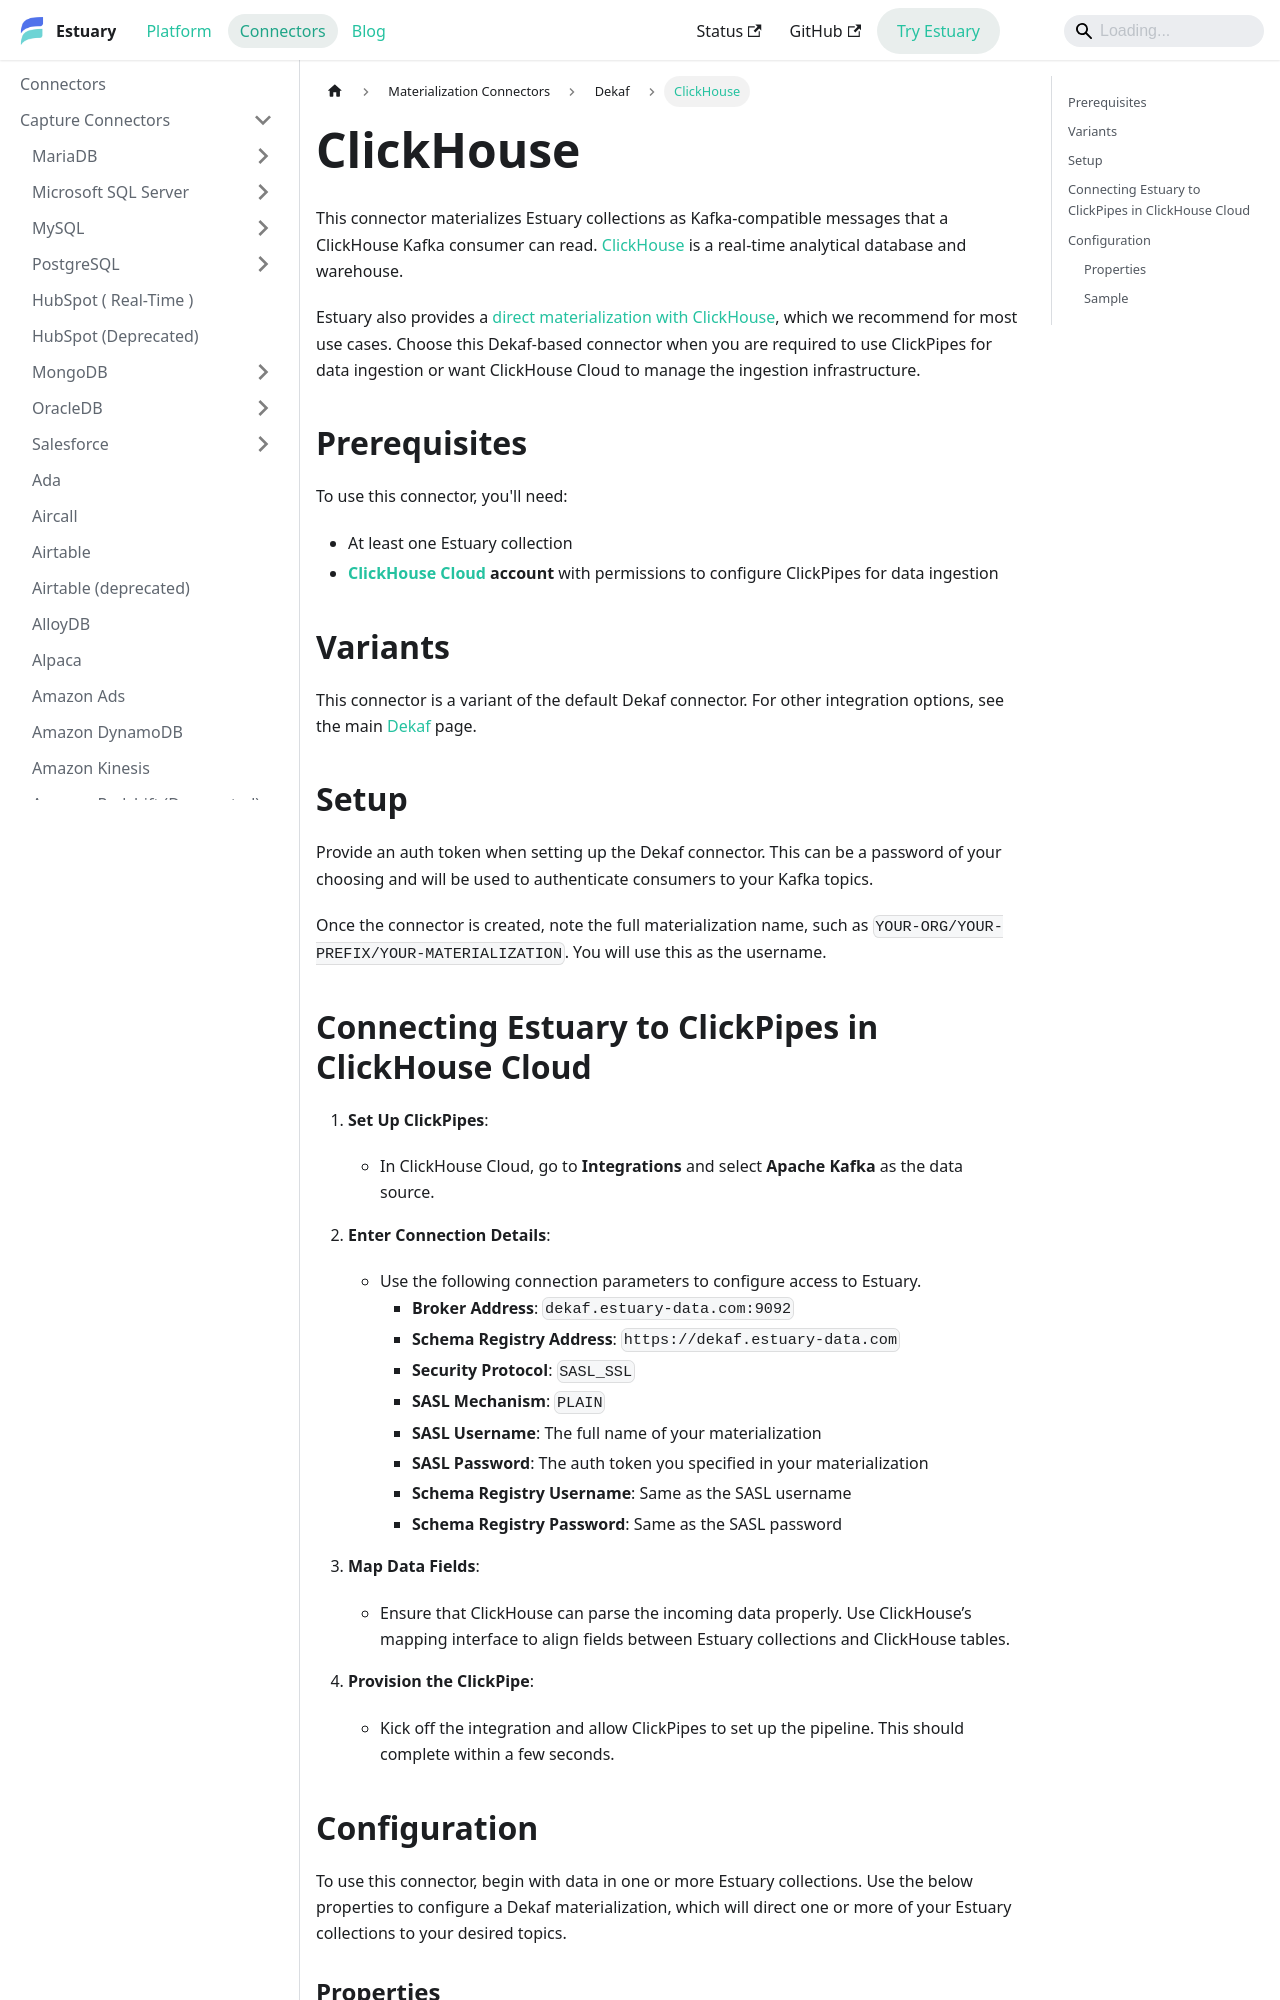

repository: estuary/flow · page: reference/Connectors/materialization-connectors/Dekaf/clickhouse/index.html · generator: docusaurus

---
description: Materialize Estuary data collections into ClickHouse via Kafka-compatible topics and ClickPipes. Estuary acts as the broker and schema registry.
---

# ClickHouse

This connector materializes Estuary collections as Kafka-compatible messages that a ClickHouse Kafka consumer can read. [ClickHouse](https://clickhouse.com/) is a real-time analytical database and warehouse.

Estuary also provides a [direct materialization with ClickHouse](../ClickHouse.md),
which we recommend for most use cases. Choose this Dekaf-based connector when you
are required to use ClickPipes for data ingestion or want ClickHouse Cloud to manage
the ingestion infrastructure.

## Prerequisites

To use this connector, you'll need:

* At least one Estuary collection
* **[ClickHouse Cloud](https://clickhouse.com/) account** with permissions to configure ClickPipes for data ingestion

## Variants

This connector is a variant of the default Dekaf connector. For other integration options, see the main [Dekaf](dekaf.md) page.

## Setup

Provide an auth token when setting up the Dekaf connector. This can be a password of your choosing and will be used to authenticate consumers to your Kafka topics.

Once the connector is created, note the full materialization name, such as `YOUR-ORG/YOUR-PREFIX/YOUR-MATERIALIZATION`. You will use this as the username.
